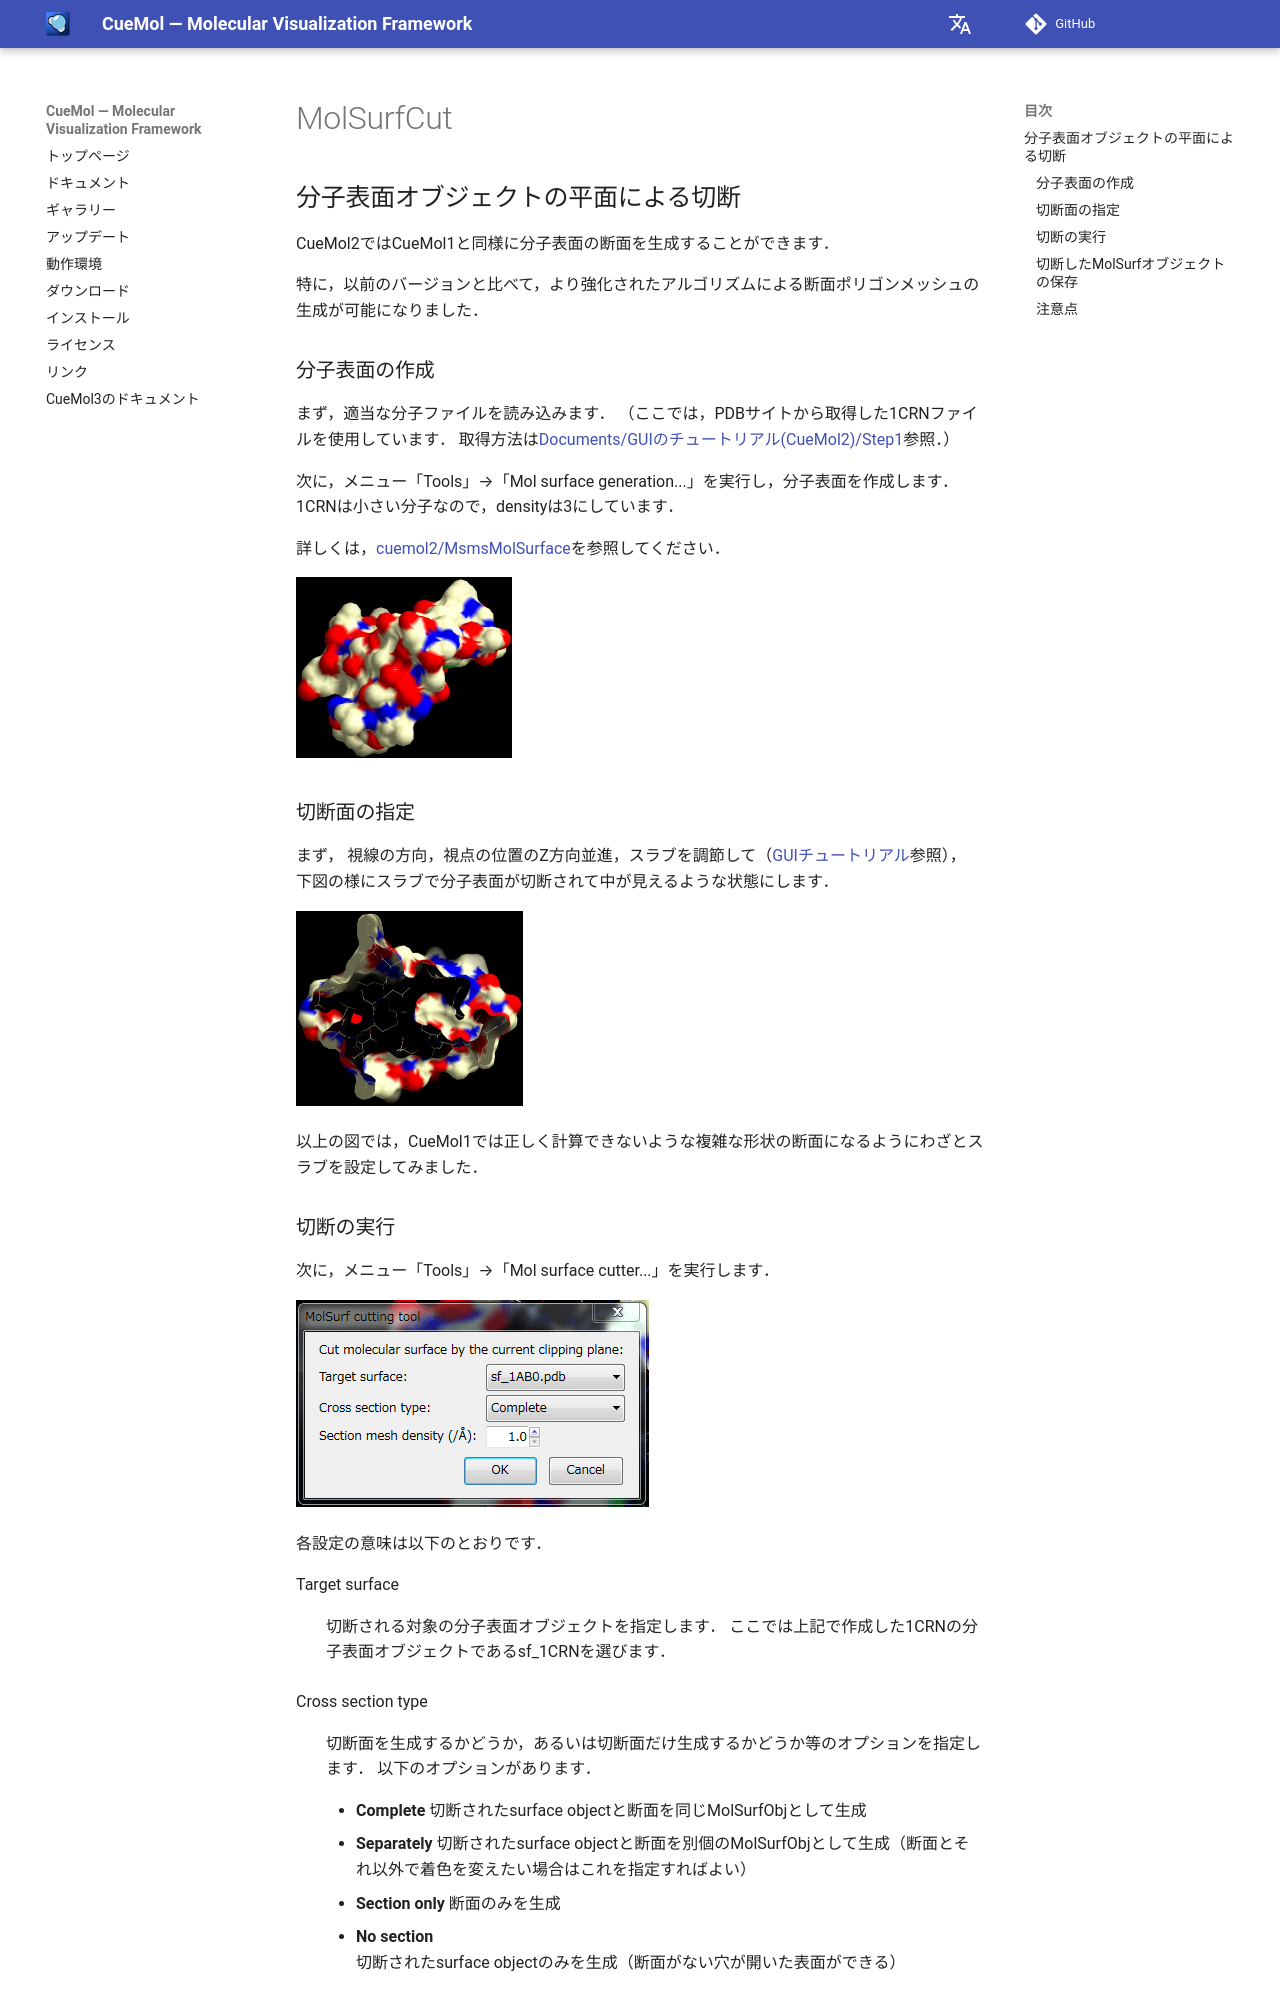

repository: CueMol/cuemol2_docs · page: cuemol2/MolSurfCut/index.html · generator: mkdocs

## 分子表面オブジェクトの平面による切断
CueMol2ではCueMol1と同様に分子表面の断面を生成することができます．

特に，以前のバージョンと比べて，より強化されたアルゴリズムによる断面ポリゴンメッシュの生成が可能になりました．


### 分子表面の作成
まず，適当な分子ファイルを読み込みます．
（ここでは，PDBサイトから取得した1CRNファイルを使用しています．
取得方法は[Documents/GUIのチュートリアル(CueMol2)/Step1](../../Documents/GUIのチュートリアル(CueMol2)/Step1)参照．）

次に，メニュー「Tools」→「Mol surface generation...」を実行し，分子表面を作成します．
1CRNは小さい分子なので，densityは3にしています．

詳しくは，[cuemol2/MsmsMolSurface](../MsmsMolSurface)を参照してください．

![cbp_surf1](../../assets/images/cuemol2/MolSurfCut/cbp_surf1.jpg){ style="zoom: 0.5" .on-glb }

### 切断面の指定
まず，
視線の方向，視点の位置のZ方向並進，スラブを調節して（[GUIチュートリアル](../../Documents/GUIのチュートリアル(CueMol2)/Step2)参照），
下図の様にスラブで分子表面が切断されて中が見えるような状態にします．


![cbp_surf2](../../assets/images/cuemol2/MolSurfCut/cbp_surf2.jpg){ style="zoom: 0.5" .on-glb }


以上の図では，CueMol1では正しく計算できないような複雑な形状の断面になるようにわざとスラブを設定してみました．
